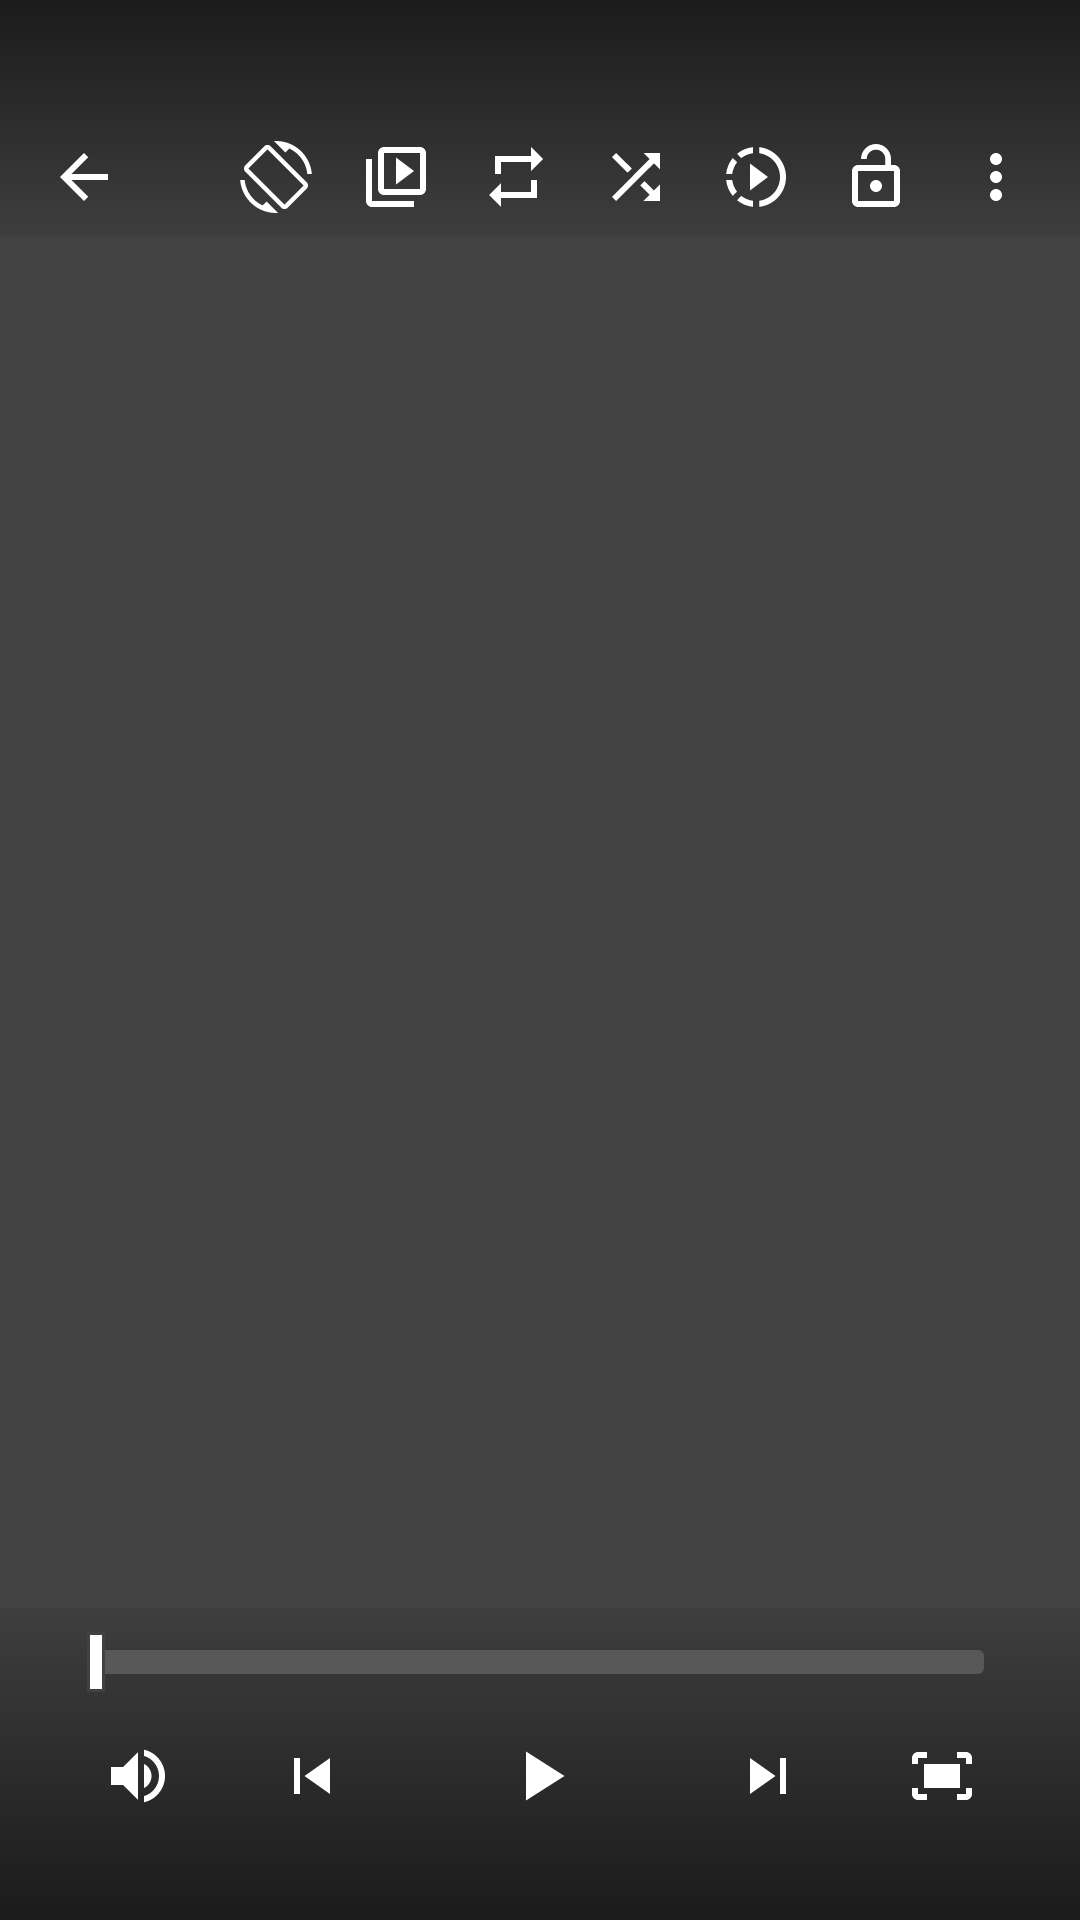

Produce the Android XML layout that renders to this screen, including the resource entries it uses.
<!-- AndroidManifest.xml: application theme Theme.MyApplication -->
<!-- res/layout/video_player_overlay.xml -->
<?xml version="1.0" encoding="utf-8"?>
<FrameLayout
xmlns:android="http://schemas.android.com/apk/res/android"
xmlns:app="http://schemas.android.com/apk/res-auto"
android:layout_height="match_parent"
android:layout_width="match_parent"
android:background="@android:color/transparent"
android:fitsSystemWindows="false"
android:clipChildren="false"
android:clipToPadding="false"
android:id="@+id/vidCtrlRoot">
    <LinearLayout
    android:layout_height="wrap_content"
    android:layout_width="match_parent"
    android:background="@drawable/grad_top2bot_vid"
    android:orientation="vertical"
    android:paddingHorizontal="8dp"
    android:id="@+id/videoTopBar"
    android:layout_gravity="top"
    android:paddingTop="20dp">
        <LinearLayout
        android:layout_height="wrap_content"
        android:layout_width="match_parent"
        android:gravity="center_vertical"
        android:orientation="horizontal">
            <TextView
            android:layout_height="wrap_content"
            android:layout_width="0dp"
            android:layout_marginHorizontal="12dp"
            android:ellipsize="middle"
            android:textSize="14sp"
            android:textColor="@color/white"
            android:maxLines="1"
            android:layout_weight="1"
            android:id="@+id/videoTitle"
            android:textStyle="bold" />
            <View
            android:layout_height="match_parent"
            android:layout_width="4dp" />
        </LinearLayout>
        <LinearLayout
        android:layout_height="wrap_content"
        android:layout_width="match_parent"
        android:gravity="center_vertical"
        android:orientation="horizontal"
        android:fitsSystemWindows="true">
            <ImageButton
            android:layout_height="wrap_content"
            android:layout_width="wrap_content"
            android:contentDescription="Back"
            android:src="@drawable/ic_arrow_back"
            app:tint="@color/white"
            style="@style/VidFrgBtn"
            android:id="@+id/videoBackButton" />
            <View
            android:layout_height="1dp"
            android:layout_width="0dp"
            android:layout_weight="1" />
            <ImageButton
            android:layout_height="wrap_content"
            android:layout_width="wrap_content"
            android:contentDescription="Orientation"
            android:src="@drawable/ic_orientation"
            app:tint="@color/white"
            style="@style/VidFrgBtn"
            android:id="@+id/orientationButton" />
            <ImageButton
            android:layout_height="wrap_content"
            android:layout_width="wrap_content"
            android:contentDescription="Playlist"
            android:src="@drawable/ic_playlist"
            app:tint="@color/white"
            style="@style/VidFrgBtn"
            android:id="@+id/playlistButton" />
            <ImageButton
            android:layout_height="wrap_content"
            android:layout_width="wrap_content"
            android:contentDescription="Loop"
            android:src="@drawable/ic_loop_off"
            app:tint="@color/white_red"
            style="@style/VidFrgBtn"
            android:id="@+id/loopButton" />
            <ImageButton
            android:layout_height="wrap_content"
            android:layout_width="wrap_content"
            android:contentDescription="Shuffle"
            android:src="@drawable/ic_shuffle"
            app:tint="@color/white_red"
            style="@style/VidFrgBtn"
            android:id="@+id/shuffleButton" />
            <ImageButton
            android:layout_height="wrap_content"
            android:layout_width="wrap_content"
            android:contentDescription="Speed"
            android:src="@drawable/ic_speed"
            app:tint="@color/white_red"
            style="@style/VidFrgBtn"
            android:id="@+id/speedButton" />
            <ImageButton
            android:layout_height="wrap_content"
            android:layout_width="wrap_content"
            android:contentDescription="Lock"
            android:src="@drawable/ic_unlock"
            app:tint="@color/white_red"
            style="@style/VidFrgBtn"
            android:id="@+id/lockButton" />
            <ImageButton
            android:layout_height="wrap_content"
            android:layout_width="wrap_content"
            android:contentDescription="More"
            android:src="@drawable/ic_more_vert"
            app:tint="@color/white"
            style="@style/VidFrgBtn"
            android:id="@+id/moreButton" />
        </LinearLayout>
    </LinearLayout>
    <LinearLayout
    android:layout_height="wrap_content"
    android:layout_width="match_parent"
    android:gravity="bottom"
    android:background="@drawable/grad_bot2top_vid"
    android:orientation="vertical"
    android:paddingBottom="20dp"
    android:paddingHorizontal="8dp"
    android:id="@+id/videoBottomBar"
    android:layout_gravity="bottom">
        <LinearLayout
        android:layout_height="wrap_content"
        android:layout_width="match_parent"
        android:gravity="center_vertical"
        android:orientation="horizontal">
            <TextView
            android:layout_height="wrap_content"
            android:layout_width="wrap_content"
            android:layout_marginHorizontal="4dp"
            android:textSize="12sp"
            android:textColor="@color/white"
            android:id="@+id/currentTime" />
            <SeekBar
            android:layout_height="wrap_content"
            android:layout_width="0dp"
            style="@style/VidFrgMainSeek"
            android:layout_weight="1"
            android:id="@+id/videoSeekBar" />
            <TextView
            android:layout_height="wrap_content"
            android:layout_width="wrap_content"
            android:layout_marginHorizontal="4dp"
            android:textSize="12sp"
            android:textColor="@color/white"
            android:id="@+id/totalTime" />
        </LinearLayout>
        <LinearLayout
        android:layout_height="wrap_content"
        android:layout_width="match_parent"
        android:gravity="center_vertical"
        android:orientation="horizontal">
            <ImageButton
            android:layout_height="wrap_content"
            android:layout_width="wrap_content"
            android:contentDescription="Mute"
            android:src="@drawable/ic_volume_on"
            android:layout_marginHorizontal="20dp"
            app:tint="@color/white_red"
            style="@style/VidFrgBtn"
            android:layout_weight="1"
            android:id="@+id/muteButton"
            android:layout_gravity="center" />
            <ImageButton
            android:layout_height="wrap_content"
            android:layout_width="wrap_content"
            android:layout_marginEnd="30dp"
            android:contentDescription="Previous"
            android:src="@drawable/ic_skip_previous"
            app:tint="@color/white"
            style="@style/VidFrgBtn"
            android:id="@+id/previousButton"
            android:layout_gravity="center" />
            <ImageButton
            android:layout_height="56dp"
            android:layout_width="56dp"
            android:contentDescription="Play/Pause"
            android:src="@drawable/ic_play"
            app:tint="@color/white"
            style="@style/VidFrgBtn"
            android:layout_weight="1"
            android:id="@+id/playPauseButton"
            android:layout_gravity="center" />
            <ImageButton
            android:layout_height="wrap_content"
            android:layout_width="wrap_content"
            android:contentDescription="Next"
            android:src="@drawable/ic_skip_next"
            app:tint="@color/white"
            style="@style/VidFrgBtn"
            android:layout_marginStart="30dp"
            android:id="@+id/nextButton"
            android:layout_gravity="center" />
            <ImageButton
            android:layout_height="wrap_content"
            android:layout_width="wrap_content"
            android:contentDescription="Aspect Ratio"
            android:src="@drawable/ic_ratio_fill"
            android:layout_marginHorizontal="20dp"
            app:tint="@color/white_red"
            style="@style/VidFrgBtn"
            android:layout_weight="1"
            android:id="@+id/ratioButton"
            android:layout_gravity="center" />
        </LinearLayout>
        
    </LinearLayout>
    <LinearLayout
    android:layout_height="wrap_content"
    android:layout_width="match_parent"
    android:visibility="gone"
    android:background="@android:color/transparent"
    android:gravity="start"
    android:padding="4dp"
    android:orientation="horizontal"
    android:fitsSystemWindows="false"
    android:layout_marginStart="12dp"
    android:id="@+id/FloatBar"
    android:layout_gravity="bottom|start">
        <TextView
        android:layout_height="wrap_content"
        android:layout_width="wrap_content"
        android:layout_margin="2dp"
        android:textSize="12sp"
        android:textColor="@color/gry_light"
        android:id="@+id/FloatCurrentTime" />
        <TextView
        android:layout_height="wrap_content"
        android:layout_width="wrap_content"
        android:layout_margin="2dp"
        android:textSize="12sp"
        android:textColor="@color/gry_light"
        android:text="¦" />
        <TextView
        android:layout_height="wrap_content"
        android:layout_width="wrap_content"
        android:layout_margin="2dp"
        android:textSize="12sp"
        android:textColor="@color/gry_light"
        android:id="@+id/FloatTotalTime" />
    </LinearLayout>
    <ImageButton
    android:id="@+id/floatUnlockButton"
    android:layout_width="48dp"
    android:layout_height="48dp"
    android:src="@drawable/ic_lock"
    style="@style/VidFrgBtn"
    android:visibility="gone"
    android:layout_gravity="top|start"
    android:layout_margin="20dp"
    android:contentDescription="Unlock controls" />
</FrameLayout>
<!-- resources referenced by this layout -->
<resources>
  <color name="gry_light">#FFBDBDBD</color>
  <color name="white">#FFFFFFFF</color>
  <!-- drawable grad_bot2top_vid (drawable) -->
  <shape
      xmlns:android="http://schemas.android.com/apk/res/android"
      android:shape="rectangle">
      <gradient
          android:angle="90"
          android:startColor="#99000000"
          android:centerColor="#55000000"
          android:endColor="#11000000"
          android:type="linear"/>
  </shape>
  <!-- drawable grad_top2bot_vid (drawable) -->
  <shape
      xmlns:android="http://schemas.android.com/apk/res/android"
      android:shape="rectangle">
      <gradient
          android:angle="90"
          android:startColor="#11000000"
          android:centerColor="#55000000"
          android:endColor="#99000000"
          android:type="linear"/>
  </shape>
  <!-- drawable ic_arrow_back (drawable) -->
  <vector xmlns:android="http://schemas.android.com/apk/res/android" android:height="24dp" android:viewportHeight="24" android:viewportWidth="24" android:width="24dp">
  
      <path android:fillColor="#FF000000" android:pathData="M20,11H7.83l5.59,-5.59L12,4l-8,8 8,8 1.41,-1.41L7.83,13H20v-2z" />
  
  </vector>
  <!-- drawable ic_loop_off (drawable) -->
  <vector xmlns:android="http://schemas.android.com/apk/res/android" android:height="24dp" android:viewportHeight="24" android:viewportWidth="24" android:width="24dp">
  
      <path android:fillColor="#FFFFFF" android:pathData="M7,7h10v3l4,-4 -4,-4v3H5v6h2V7zm10,10H7v-3l-4,4 4,4v-3h12v-6h-2v4z" />
  
  </vector>
  <!-- drawable ic_more_vert (drawable) -->
  <vector
  xmlns:android="http://schemas.android.com/apk/res/android"
  android:height="24dp"
  android:viewportHeight="24"
  android:viewportWidth="24"
  android:width="24dp">
      <path
      android:fillColor="#FFFFFF"
      android:pathData="M12,8c1.1,0 2,-0.9 2,-2s-0.9,-2 -2,-2 -2,0.9 -2,2 0.9,2 2,2zm0,2c-1.1,0 -2,0.9 -2,2s0.9,2 2,2 2,-0.9 2,-2 -0.9,-2 -2,-2zm0,6c-1.1,0 -2,0.9 -2,2s0.9,2 2,2 2,-0.9 2,-2 -0.9,-2 -2,-2z" />
  </vector>
  <!-- drawable ic_play (drawable) -->
  <vector
  xmlns:android="http://schemas.android.com/apk/res/android"
  android:height="28dp"
  android:width="28dp"
  android:viewportHeight="24"
  android:viewportWidth="24">
      <path
      android:fillColor="@color/white"
      android:pathData="M8,5v14l11,-7z" />
  </vector>
  <!-- drawable ic_shuffle (drawable) -->
  <vector xmlns:android="http://schemas.android.com/apk/res/android" android:height="24dp" android:viewportHeight="24" android:viewportWidth="24" android:width="24dp">
  
      <path android:fillColor="#FFFFFF" android:pathData="M10.59,9.17L5.41,4 4,5.41l5.17,5.17 1.42,-1.41zM14.5,4l2.04,2.04L4,18.59 5.41,20 17.96,7.46 20,9.5V4h-5.5zm0.33,9.41l-1.41,1.41 3.13,3.13L14.5,20H20v-5.5l-2.04,2.04 -3.13,-3.13z" />
  
  </vector>
  <!-- drawable ic_skip_next (drawable) -->
  <vector xmlns:android="http://schemas.android.com/apk/res/android" android:height="24dp" android:viewportHeight="24" android:viewportWidth="24" android:width="24dp">
  
      <path android:fillColor="#FFFFFF" android:pathData="M6,18l8.5,-6L6,6v12zM16,6v12h2V6h-2z" />
  
  </vector>
  <!-- drawable ic_skip_previous (drawable) -->
  <vector xmlns:android="http://schemas.android.com/apk/res/android" android:height="24dp" android:viewportHeight="24" android:viewportWidth="24" android:width="24dp">
  
      <path android:fillColor="#FFFFFF" android:pathData="M6,6h2v12H6zm3.5,6l8.5,6V6z" />
  
  </vector>
  <style name="VidFrgBtn">
          <item name="android:layout_width">40dp</item>
          <item name="android:layout_height">40dp</item>
          <item name="android:padding">8dp</item>
          <item name="android:background">?attr/selectableItemBackgroundBorderless</item>
          <item name="android:focusable">auto</item>
          <item name="android:clickable">true</item>
      </style>
  <color name="clr_Prim">#FFB00020</color>
  <color name="clr_PrimDark">#FF600020</color>
  <color name="gry_dark">#FF424242</color>
</resources>
